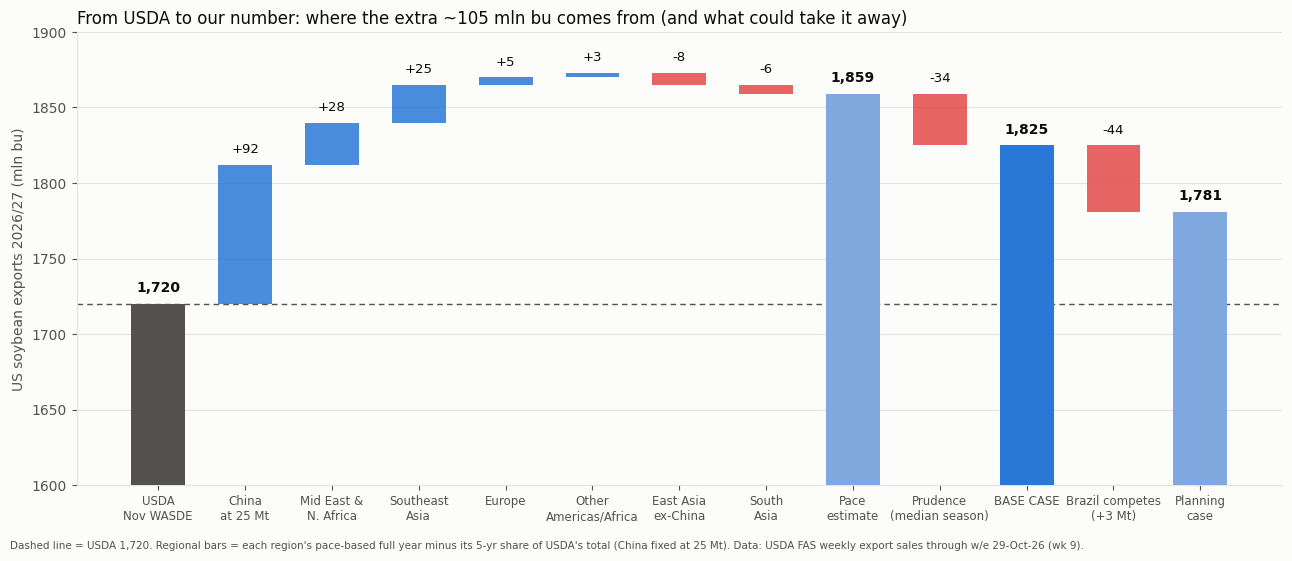

Python code for this plot: (Note: this script raises an exception after producing the figure.)
"""Charts for the desk email (week 9, 2026/27). Numbers come from the analysis workbooks (see email text)."""
import numpy as np, matplotlib
matplotlib.use('Agg')
import matplotlib.pyplot as plt
from matplotlib.colors import LinearSegmentedColormap, TwoSlopeNorm
from matplotlib.patches import FancyBboxPatch
from scipy import stats
OUT = '/home/user/claude/export-sales/email/'
INK, INK2, GRID, SURF = '#0b0b0b', '#52514e', '#e4e3df', '#fcfcfb'
BLUE, RED, GREY, ORANGE = '#2a78d6', '#e34948', '#c3c2b7', '#eb6834'
plt.rcParams.update({'font.family': 'DejaVu Sans', 'font.size': 10, 'axes.edgecolor': GRID, 'axes.labelcolor': INK2,
                     'xtick.color': INK2, 'ytick.color': INK2, 'figure.facecolor': SURF, 'axes.facecolor': SURF})
USDA = 1720; BASE = 1825; PER_MT = 1 / 0.97729741421324 / 0.0272155   # mln bu per 1 Mt (ESR basis)
RISK = [0, -15, -29, -44, -57, -67, -77]                                # Brazil extra supply 0..6 Mt -> mln bu (switching workbook)

# 1) Bridge: USDA -> our pace -> base case -> planning case
steps = [('USDA\nNov WASDE', USDA, 'total'), ('China\nat 25 Mt', 92, 'd'), ('Mid East &\nN. Africa', 28, 'd'), ('Southeast\nAsia', 25, 'd'),
         ('Europe', 5, 'd'), ('Other\nAmericas/Africa', 3, 'd'), ('East Asia\nex-China', -8, 'd'), ('South\nAsia', -6, 'd'),
         ('Pace\nestimate', 1859, 'total'), ('Prudence\n(median season)', -34, 'd'), ('BASE CASE', BASE, 'total'),
         ('Brazil competes\n(+3 Mt)', -44, 'd'), ('Planning\ncase', 1781, 'total')]
fig, ax = plt.subplots(figsize=(13, 5.6))
run = 0
for i, (lab, v, kind) in enumerate(steps):
    if kind == 'total':
        col = INK2 if lab.startswith('USDA') else (BLUE if lab == 'BASE CASE' else '#7fa9de')
        ax.bar(i, v - 1600, bottom=1600, color=col, width=0.62, zorder=3); run = v
        ax.text(i, v + 6, f'{v:,.0f}', ha='center', va='bottom', fontsize=10, fontweight='bold', color=INK)
    else:
        col = BLUE if v > 0 else RED
        ax.bar(i, v, bottom=run, color=col, width=0.62, zorder=3, alpha=0.85)
        ax.text(i, max(run, run + v) + 6, f'{v:+,.0f}', ha='center', va='bottom', fontsize=9.5, color=INK)
        run += v
ax.axhline(USDA, color=INK2, lw=1, ls=(0, (4, 3)), zorder=2)
ax.set_xticks(range(len(steps)), [s[0] for s in steps], fontsize=8.5)
ax.set_ylim(1600, 1900); ax.set_ylabel('US soybean exports 2026/27 (mln bu)')
ax.spines[['top', 'right']].set_visible(False); ax.grid(axis='y', color=GRID, lw=0.8, zorder=0)
ax.set_title('From USDA to our number: where the extra ~105 mln bu comes from (and what could take it away)', loc='left', fontsize=12, color=INK)
fig.text(0.01, 0.01, 'Dashed line = USDA 1,720. Regional bars = each region\'s pace-based full year minus its 5-yr share of USDA\'s total (China fixed at 25 Mt). Data: USDA FAS weekly export sales through w/e 29-Oct-26 (wk 9).',
         fontsize=7.5, color=INK2)
fig.tight_layout(rect=(0, 0.03, 1, 1)); fig.savefig(OUT + '1_bridge.png', dpi=200); plt.close(fig)

# 2) Scenario grid: China x Brazil competition -> US exports vs USDA
chinas = np.arange(21, 29); brz = np.arange(0, 7)
grid = np.array([[BASE + (c - 25) * PER_MT + RISK[b] for b in brz] for c in chinas])
cmap = LinearSegmentedColormap.from_list('div', [RED, '#f0efec', BLUE])
fig, ax = plt.subplots(figsize=(9.5, 6))
im = ax.imshow(grid - USDA, cmap=cmap, norm=TwoSlopeNorm(vcenter=0, vmin=-180, vmax=180), aspect='auto', origin='lower')
for i, c in enumerate(chinas):
    for j, b in enumerate(brz):
        v = grid[i, j]
        ax.text(j, i, f'{v:,.0f}\n({v-USDA:+.0f})', ha='center', va='center', fontsize=8.5,
                color=INK, fontweight='bold' if (c == 25 and b in (0, 3)) else 'normal')
ax.set_xticks(range(len(brz)), [f'+{b}' for b in brz]); ax.set_yticks(range(len(chinas)), [f'{c} Mt' for c in chinas])
ax.set_xlabel('Extra Brazilian soybeans to non-China buyers vs 5-yr avg (Mt)  →  more competition for US beans')
ax.set_ylabel('China full-year purchases of US beans')
ax.set_title('Scenario map: US exports (mln bu) and gap to USDA 1,720', loc='left', fontsize=12, color=INK)
for s in ax.spines.values(): s.set_visible(False)
ax.add_patch(plt.Rectangle((-0.5, 3.5), 1, 1, fill=False, ec=INK, lw=2)); ax.add_patch(plt.Rectangle((2.5, 3.5), 1, 1, fill=False, ec=INK, lw=2, ls='--'))
fig.text(0.01, 0.01, 'Solid box = base case (China 25 Mt, normal Brazil). Dashed = planning case (Brazil sells to non-China buyers at last season\'s record pace). Red = below USDA.',
         fontsize=7.5, color=INK2)
cb = fig.colorbar(im, ax=ax, fraction=0.035, pad=0.02); cb.set_label('vs USDA (mln bu)'); cb.outline.set_visible(False)
fig.tight_layout(rect=(0, 0.03, 1, 1)); fig.savefig(OUT + '2_scenario_map.png', dpi=200); plt.close(fig)

# 3) Probability of beating USDA vs China outcome (rest of world on pace, 10-season error)
need = USDA / PER_MT; rw = 24.445 - (1859 - BASE) / PER_MT; se = 2.769 * np.sqrt(1 + 1 / 10)   # centred on the base case
cs = np.linspace(18, 29, 111); pr = 1 - stats.t.cdf((need - (cs + rw)) / se, df=9)
fig, ax = plt.subplots(figsize=(9.5, 4.6))
ax.plot(cs, pr, color=BLUE, lw=2.4)
ax.axhline(0.5, color=GREY, lw=1, ls=(0, (4, 3))); be = need - rw
ax.axvline(be, color=RED, lw=1.2, ls=(0, (4, 3))); ax.text(be + 0.1, 0.06, f'break-even\n≈{be:.1f} Mt', color=RED, fontsize=9)
ax.axvline(19.3, color=INK2, lw=1); ax.text(19.35, 0.82, 'China booked\nso far 19.3 Mt\n(incl. 60% of\nUnknown)', fontsize=8.5, color=INK2)
for c in (22, 23, 25, 28):
    pv = 1 - stats.t.cdf((need - (c + rw)) / se, df=9); ax.plot(c, pv, 'o', color=BLUE, ms=7, mec=SURF, mew=2)
    ax.text(c, pv - 0.08, f'{pv:.0%}', ha='center', fontsize=10, fontweight='bold', color=INK)
ax.set_xlim(18, 29); ax.set_ylim(0, 1.02); ax.yaxis.set_major_formatter(matplotlib.ticker.PercentFormatter(1.0))
ax.set_xlabel('China full-year purchases of US soybeans (Mt)'); ax.set_ylabel('Probability US exports > 1,720')
ax.spines[['top', 'right']].set_visible(False); ax.grid(color=GRID, lw=0.8)
ax.set_title('China is the swing factor: probability of beating USDA by China outcome', loc='left', fontsize=12, color=INK)
fig.text(0.01, 0.01, 'Centred on the 1,825 base case (rest of world at its 5-yr pace less a prudence haircut); uncertainty = 10-season back-tested error (±2.8 Mt). Normal Brazil competition.', fontsize=7.5, color=INK2)
fig.tight_layout(rect=(0, 0.03, 1, 1)); fig.savefig(OUT + '3_probability_vs_china.png', dpi=200); plt.close(fig)

# 4) Mental map: what moves the number and what to watch weekly
fig, ax = plt.subplots(figsize=(13, 7.4)); ax.set_xlim(0, 13); ax.set_ylim(0, 7.7); ax.axis('off')
def box(x, y, w, h, title, lines, ec, tsz=11):
    ax.add_patch(FancyBboxPatch((x, y), w, h, boxstyle='round,pad=0.04,rounding_size=0.12', fc='white', ec=ec, lw=2))
    ax.text(x + 0.15, y + h - 0.22, title, fontsize=tsz, fontweight='bold', color=INK, va='top')
    for k, l in enumerate(lines): ax.text(x + 0.15, y + h - 0.62 - k * 0.33, l, fontsize=8.6, color=INK2, va='top')
def arrow(x1, y1, x2, y2, c): ax.annotate('', xy=(x2, y2), xytext=(x1, y1), arrowprops=dict(arrowstyle='-|>', color=c, lw=1.6))
ax.add_patch(FancyBboxPatch((4.55, 3.0), 3.9, 1.45, boxstyle='round,pad=0.05,rounding_size=0.15', fc=BLUE, ec=BLUE))
ax.text(6.5, 4.12, 'US soybean exports 2026/27', ha='center', fontsize=12, fontweight='bold', color='white')
ax.text(6.5, 3.72, 'Our base 1,825  |  USDA 1,720', ha='center', fontsize=11, color='white')
ax.text(6.5, 3.33, 'P(> USDA) ≈ 82%  ·  10/10 seasons above', ha='center', fontsize=9.5, color='white')
box(0.2, 4.55, 4.0, 2.6, '1 · CHINA  (biggest lever)', ['Booked 19.3 of 25 Mt (incl. 60% of Unknown)', 'Break-even for USDA ≈ 22 Mt', '±1 Mt China = ±38 mln bu',
    'WATCH: China + Unknown weekly sales;', 'slowdown once ~25 Mt booked = cap holds;', 'continued buying = upside'], BLUE)
box(8.8, 4.55, 4.0, 2.6, '2 · REST OF WORLD PACE', ['Booked 8.7 Mt; usually books ~15.8 Mt more', 'USDA needs only ~76% of that (12.0 Mt)', 'Nov–Feb: normal ≈ 580 kt/wk,',
    'USDA needs ≈ 440 kt/wk; weakest season 465', 'Last 4 wks: 689 kt/wk (on pace)', 'WATCH: weekly RoW net sales vs 440/580'], BLUE)
box(0.2, 0.25, 4.0, 2.6, '3 · BRAZIL COMPETITION', ['Brazil to non-China buyers: 5-yr avg 26.3 Mt,', 'record 29.9 Mt (2025/26)', 'Each +1 Mt ≈ −15 mln bu US exports',
    'Switchers: Thailand, Bangladesh, Taiwan,', 'S. Korea, NL, Turkey; captive: Mexico, Egypt,', 'Indonesia, Japan · WATCH: Brazil line-ups'], ORANGE)
box(8.8, 0.25, 4.0, 2.6, '4 · EUROPE  (EU-27 + UK)', ['Market: 4.895 Mt imports (≈4.23 Mt our basis)', 'Booked 1.18 Mt: on pace for both', 'Nov–Feb need ≈155 kt/wk (normal 163)',
    'Checkpoint: ≈2.8 Mt booked by end-Dec', 'Germany/NL: zero forward book', 'WATCH: EUDR timing, NL/DE forward sales'], ORANGE)
arrow(4.2, 5.4, 4.95, 4.45, BLUE); arrow(8.8, 5.4, 8.05, 4.45, BLUE); arrow(4.2, 2.0, 4.95, 3.0, ORANGE); arrow(8.8, 2.0, 8.05, 3.0, ORANGE)
ax.text(6.5, 2.45, 'Upside if: China > 25 Mt · RoW > 580 kt/wk\nDownside if: China < 22 Mt · RoW < 440 kt/wk ·\nBrazil non-China exports > 31 Mt',
        ha='center', va='top', fontsize=9, color=INK)
ax.text(6.5, 7.45, 'What moves the US export number — and what to watch each Thursday', ha='center', fontsize=13, fontweight='bold', color=INK)
fig.savefig(OUT + '4_mental_map.png', dpi=200, bbox_inches='tight'); plt.close(fig)
print('done; break-even', round(need - rw, 2), 'P25', round(float(1 - stats.t.cdf((need - (25 + rw)) / se, 9)), 3))
